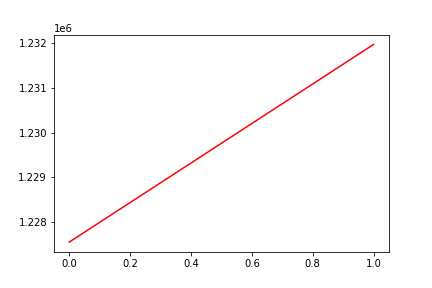

Values plotted in this chart, from the file beside it:
, date, assets
0, 0, 1227547
1, 20190514, 1231974
